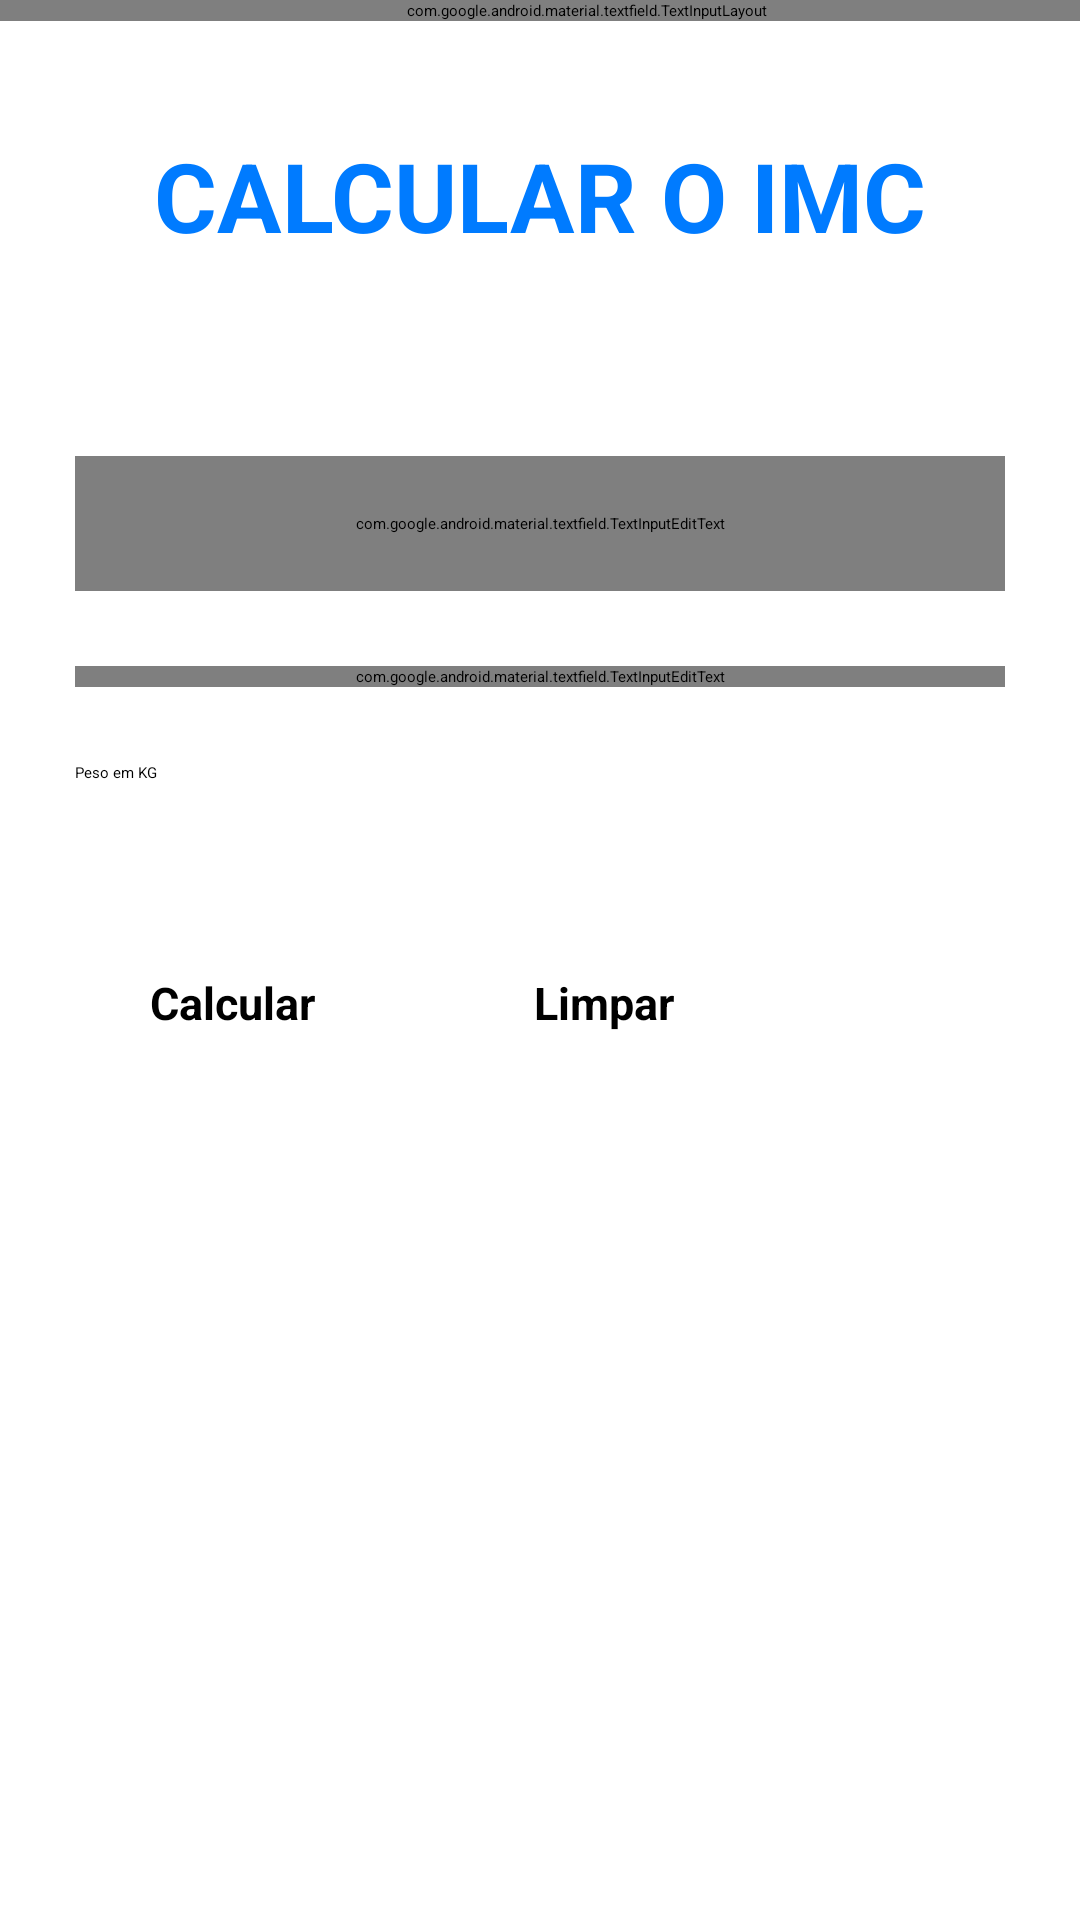

Layout XML and referenced resources for this Android screen:
<!-- AndroidManifest.xml: application theme Theme.CalcImc -->
<!-- res/layout/activity_main.xml -->
<?xml version="1.0" encoding="utf-8"?>
<androidx.constraintlayout.widget.ConstraintLayout xmlns:android="http://schemas.android.com/apk/res/android"
    xmlns:app="http://schemas.android.com/apk/res-auto"
    xmlns:tools="http://schemas.android.com/tools"
    android:id="@+id/main"
    style="bold"
    android:layout_width="match_parent"
    android:layout_height="match_parent"
    tools:context=".MainActivity">

    <TextView
        android:id="@+id/Titulo"
        style="@style/Widget.Material3.MaterialTimePicker.Display.HelperText"
        android:layout_width="wrap_content"
        android:layout_height="wrap_content"
        android:selectAllOnFocus="false"
        android:shadowColor="#000000"
        android:text="Calcular o IMC"
        android:textAlignment="center"
        android:textAllCaps="true"
        android:textColor="#007BFF"
        android:textColorHighlight="#000000"
        android:textColorHint="#000000"
        android:textSize="32sp"
        android:textStyle="bold"
        app:layout_constraintBottom_toBottomOf="parent"
        app:layout_constraintEnd_toEndOf="parent"
        app:layout_constraintHorizontal_bias="0.497"
        app:layout_constraintStart_toStartOf="parent"
        app:layout_constraintTop_toTopOf="parent"
        app:layout_constraintVertical_bias="0.073" />

    <com.google.android.material.textfield.TextInputLayout
        android:id="@+id/textInputLayout"
        android:layout_width="391dp"
        android:layout_height="wrap_content"
        tools:layout_editor_absoluteX="1dp"
        tools:layout_editor_absoluteY="168dp">

    </com.google.android.material.textfield.TextInputLayout>

    <com.google.android.material.textfield.TextInputEditText
        android:id="@+id/NameInput"
        android:layout_width="0dp"
        android:layout_height="45dp"
        android:layout_marginStart="25dp"
        android:layout_marginTop="64dp"
        android:layout_marginEnd="25dp"
        android:hint="Nome"
        android:inputType="text"
        app:layout_constraintBottom_toBottomOf="parent"
        app:layout_constraintEnd_toEndOf="parent"
        app:layout_constraintHorizontal_bias="1.0"
        app:layout_constraintStart_toStartOf="parent"
        app:layout_constraintTop_toBottomOf="@+id/Titulo"
        app:layout_constraintVertical_bias="0.003" />

    <com.google.android.material.textfield.TextInputLayout
        android:id="@+id/textInputLayout2"
        android:layout_width="391dp"
        android:layout_height="wrap_content"
        tools:layout_editor_absoluteX="1dp"
        tools:layout_editor_absoluteY="281dp"/>

    <com.google.android.material.textfield.TextInputEditText
        android:id="@+id/AlturaInput"
        android:layout_width="0dp"
        android:layout_height="wrap_content"
        android:layout_marginStart="25dp"
        android:layout_marginTop="25dp"
        android:layout_marginEnd="25dp"
        android:hint="Altura"
        android:inputType="number|numberDecimal"
        app:layout_constraintBottom_toBottomOf="parent"
        app:layout_constraintEnd_toEndOf="parent"
        app:layout_constraintHorizontal_bias="1.0"
        app:layout_constraintStart_toStartOf="parent"
        app:layout_constraintTop_toBottomOf="@+id/NameInput"
        app:layout_constraintVertical_bias="0.0" />

    <EditText
        android:id="@+id/PesoInput"
        android:layout_width="0dp"
        android:layout_height="45dp"
        android:layout_marginStart="25dp"
        android:layout_marginTop="25dp"
        android:layout_marginEnd="25dp"
        android:ems="10"
        android:hint="Peso em KG"
        android:inputType="numberSigned"
        app:layout_constraintBottom_toBottomOf="parent"
        app:layout_constraintEnd_toEndOf="parent"
        app:layout_constraintHorizontal_bias="0.0"
        app:layout_constraintStart_toStartOf="parent"
        app:layout_constraintTop_toBottomOf="@+id/AlturaInput"
        app:layout_constraintVertical_bias="0.0" />

    <Button
        android:id="@+id/Calcular"
        android:layout_width="132dp"
        android:layout_height="46dp"
        android:layout_marginStart="50dp"
        android:layout_marginTop="25dp"
        android:backgroundTint="#007BFF"
        android:text="Calcular"
        android:textSize="45px"
        android:textStyle="bold"
        app:layout_constraintBottom_toBottomOf="parent"
        app:layout_constraintEnd_toEndOf="parent"
        app:layout_constraintHorizontal_bias="0.0"
        app:layout_constraintStart_toStartOf="parent"
        app:layout_constraintTop_toBottomOf="@+id/PesoInput"
        app:layout_constraintVertical_bias="0.0" />

    <Button
        android:id="@+id/botaoLimpar"
        android:layout_width="132dp"
        android:layout_height="46dp"
        android:layout_marginTop="25dp"
        android:layout_marginEnd="50dp"
        android:backgroundTint="#007BFF"
        android:text="Limpar"
        android:textSize="45px"
        android:textStyle="bold"
        app:layout_constraintBottom_toBottomOf="parent"
        app:layout_constraintEnd_toEndOf="parent"
        app:layout_constraintHorizontal_bias="1.0"
        app:layout_constraintStart_toEndOf="@+id/Calcular"
        app:layout_constraintTop_toBottomOf="@+id/PesoInput"
        app:layout_constraintVertical_bias="0.0" />

</androidx.constraintlayout.widget.ConstraintLayout>
<!-- resources referenced by this layout -->
<resources>

</resources>
